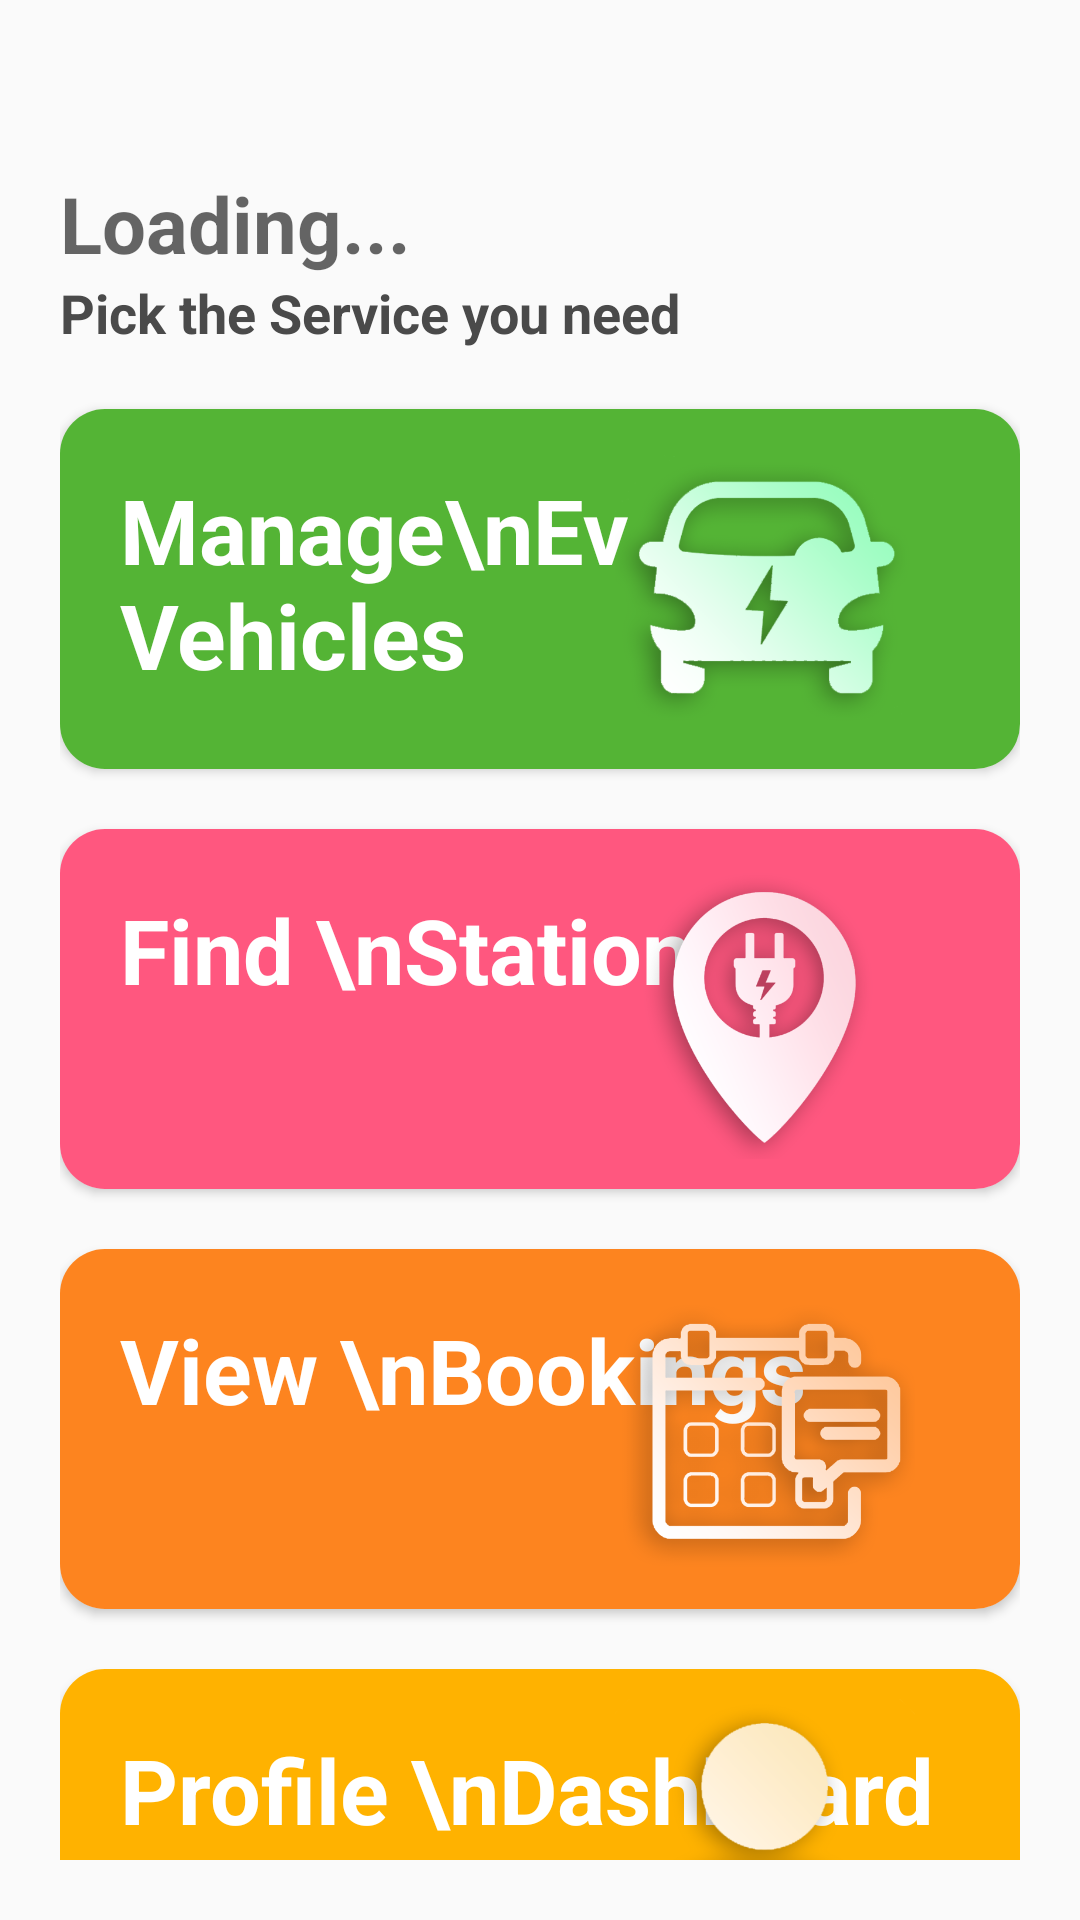

Android layout source for this screen:
<!-- AndroidManifest.xml: application theme Theme.EvJava -->
<!-- res/layout/activity_main.xml -->
<?xml version="1.0" encoding="utf-8"?>
<LinearLayout xmlns:android="http://schemas.android.com/apk/res/android"
    xmlns:app="http://schemas.android.com/apk/res-auto"
    xmlns:tools="http://schemas.android.com/tools"
    android:layout_width="match_parent"
    android:layout_height="match_parent"
    tools:context=".MainActivity"
    android:orientation="vertical"
    android:background="@drawable/background"
    android:padding="20dp">
    <LinearLayout
        android:layout_width="match_parent"
        android:layout_height="wrap_content"
        android:orientation="vertical">
        <TextView
            android:layout_width="wrap_content"
            android:layout_height="wrap_content"
            android:textSize="20sp"
            android:textColor="@color/black"
            android:textStyle="bold"
            />
        <TextView
            android:layout_width="wrap_content"
            android:layout_height="wrap_content"
            android:hint="Loading..."
            android:textSize="26dp"
            android:id="@+id/ds_welcome"
            android:textStyle="bold"
            android:textColor="@color/black"
            android:layout_marginTop="10dp"/>
        <TextView
            android:layout_width="wrap_content"
            android:layout_height="wrap_content"
            android:text="Pick the Service you need"
            android:textSize="18dp"
            android:textStyle="bold"
            android:textColor="#4A4A4A" />


    </LinearLayout>
    <LinearLayout
        android:layout_width="match_parent"
        android:layout_height="wrap_content"
        android:orientation="vertical">
        <androidx.cardview.widget.CardView
            android:id="@+id/manage_ev"
            android:layout_width="match_parent"
            android:layout_height="120dp"
            app:cardCornerRadius="15dp"
            android:layout_marginTop="20dp">

            <RelativeLayout
                android:layout_width="match_parent"
                android:layout_height="match_parent"
                android:background="@color/greenmain"
                android:padding="10dp">
                <TextView
                    android:id="@+id/EvVehicles"
                    android:layout_width="wrap_content"
                    android:layout_height="wrap_content"
                    android:text="Manage\nEv Vehicles"
                    android:textSize="30sp"
                    android:textColor="#fff"
                    android:textStyle="bold"
                    android:layout_marginTop="10dp"
                    android:layout_marginLeft="10dp"/>
                <ImageView
                    android:layout_width="150dp"
                    android:layout_height="100dp"
                    android:maxHeight="100dp"
                    android:src="@drawable/mngev"
                    android:layout_alignParentRight="true"/>


            </RelativeLayout>

        </androidx.cardview.widget.CardView>
        <androidx.cardview.widget.CardView
            android:id="@+id/find_station"
            android:layout_width="match_parent"
            android:layout_height="120dp"
            app:cardCornerRadius="15dp"
            android:layout_marginTop="20dp">

            <RelativeLayout
                android:layout_width="match_parent"
                android:layout_height="match_parent"
                android:background="@color/llrose"
                android:padding="10dp">
                <TextView
                    android:id="@+id/findsta"
                    android:layout_width="wrap_content"
                    android:layout_height="wrap_content"
                    android:text="Find \nStation"
                    android:textSize="30sp"
                    android:textColor="#fff"
                    android:textStyle="bold"
                    android:layout_marginTop="10dp"
                    android:layout_marginLeft="10dp"/>
                <ImageView
                    android:layout_width="150dp"
                    android:layout_height="100dp"
                    android:maxHeight="100dp"
                    android:src="@drawable/findstation"
                    android:layout_alignParentRight="true"/>


            </RelativeLayout>

        </androidx.cardview.widget.CardView>
        <androidx.cardview.widget.CardView
            android:id="@+id/view_books"
            android:layout_width="match_parent"
            android:layout_height="120dp"
            app:cardCornerRadius="15dp"
            android:layout_marginTop="20dp">

            <RelativeLayout
                android:layout_width="match_parent"
                android:layout_height="match_parent"
                android:background="@color/llorange"
                android:padding="10dp">
                <TextView
                    android:id="@+id/viewbook"
                    android:layout_width="wrap_content"
                    android:layout_height="wrap_content"
                    android:text="View \nBookings"
                    android:textSize="30sp"
                    android:textColor="#fff"
                    android:textStyle="bold"
                    android:layout_marginTop="10dp"
                    android:layout_marginLeft="10dp"/>
                <ImageView
                    android:layout_width="150dp"
                    android:layout_height="100dp"
                    android:maxHeight="100dp"
                    android:src="@drawable/viewbook"
                    android:layout_alignParentRight="true"/>


            </RelativeLayout>

        </androidx.cardview.widget.CardView>
        <androidx.cardview.widget.CardView
            android:id="@id/user"
            android:layout_width="match_parent"
            android:layout_height="120dp"
            app:cardCornerRadius="15dp"
            android:layout_marginTop="20dp">

            <RelativeLayout
                android:layout_width="match_parent"
                android:layout_height="match_parent"
                android:background="@color/lyellow"
                android:padding="10dp">
                <TextView
                    android:id="@+id/profile"
                    android:layout_width="wrap_content"
                    android:layout_height="wrap_content"
                    android:text="Profile \nDashboard"
                    android:textSize="30sp"
                    android:textColor="#fff"
                    android:textStyle="bold"
                    android:layout_marginTop="10dp"
                    android:layout_marginLeft="10dp"/>
                <ImageView
                    android:layout_width="150dp"
                    android:layout_height="100dp"
                    android:maxHeight="100dp"
                    android:src="@drawable/profile"
                    android:layout_alignParentRight="true"/>


            </RelativeLayout>

        </androidx.cardview.widget.CardView>
        <Button
            android:id="@+id/signout"
            android:layout_width="210dp"
            android:layout_height="wrap_content"
            android:layout_gravity="center"
            android:layout_marginTop="60dp"
            android:text="Sign Out"
            android:background="@drawable/rounded_corner"
            android:backgroundTint="@color/btnyellow"/>

    </LinearLayout>
</LinearLayout>
<!-- resources referenced by this layout -->
<resources>
  <color name="black">#FF000000</color>
  <color name="btnyellow">#F6D78E</color>
  <color name="greenmain">#FF54B435</color>
  <color name="llorange">#FFFD841F</color>
  <color name="llrose">#FFFF577F</color>
  <color name="lyellow">#FFFFB200</color>
  <!-- drawable findstation: png bitmap (drawable, 54591 bytes) -->
  <!-- drawable mngev: png bitmap (drawable, 73141 bytes) -->
  <!-- drawable profile: png bitmap (drawable, 52354 bytes) -->
  <!-- drawable rounded_corner (drawable) -->
  <?xml version="1.0" encoding="utf-8"?>
  <shape xmlns:android="http://schemas.android.com/apk/res/android"
      android:shape="rectangle">
      <corners android:radius="10dp"/>
      <stroke android:width="1dp" android:color="@color/greenmain"/>
  
  </shape>
  <!-- drawable viewbook: png bitmap (drawable, 56808 bytes) -->
  <style name="Theme.EvJava" parent="Theme.AppCompat.Light.NoActionBar">
          
          <item name="colorPrimary">@color/purple_500</item>
          <item name="colorPrimaryVariant">@color/purple_700</item>
          <item name="colorOnPrimary">@color/white</item>
          
          <item name="colorSecondary">@color/teal_200</item>
          <item name="colorSecondaryVariant">@color/teal_700</item>
          <item name="colorOnSecondary">@color/black</item>
          
  
          
      </style>
  <color name="purple_500">#FF6200EE</color>
  <color name="purple_700">#FF3700B3</color>
  <color name="white">#FFFFFFFF</color>
  <color name="teal_200">#FF03DAC5</color>
  <color name="teal_700">#FF00796B</color>
</resources>
